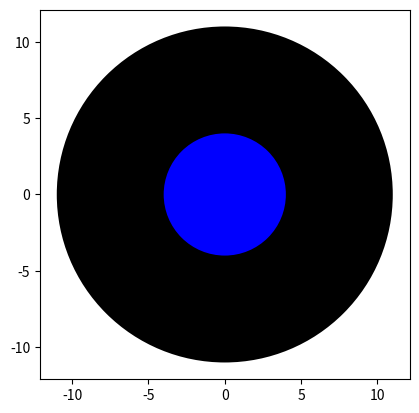

Reproduce this figure in Python.
# Exemplo 1:
  # lambda é uma palavra reservada no python
soma_1 = lambda x: x + 1 

print (soma_1(2))

# Mesmo exemplo sem usar função lambda
def soma_um (x):
  return x+1

print(soma_um(2))

# Exemplo 2:
soma = lambda x, y: x + y

print(soma(1,2))

# Mesmo exemplo sem usar função lambda

def soma_xy (x,y):
  return x+y

print(soma_xy(1,2))

# Exemplo 3:
L = [(1,2),(-2,4), (3,-1), (5,4), (3,10), (18,9), (-10,5)] # As tuplas '()' contém valores que não podem ser alterados
lista_ordenada = sorted(L) # Coloca em ordem crescente 
lista_ordenada_2 = sorted(L, key = lambda x:  x [1]) # coloca em ordem crescente a partir do segundo parametro (posição 1) da tupla
lista_ordenada_3 = sorted(L, key = lambda x:  sum(x)) # coloca em ordem a partir da soma dos valores das tuplas # outra forma => lambda x: x[0] + x[1]
lista_ordenada_4 = sorted(L, key = lambda x:  2*x[0] + 3*x[1]) # coloca em ordem a partir da somatória dos parâmetros com os pesos definidos

print(lista_ordenada)
print(lista_ordenada_2)
print(lista_ordenada_3)
print(lista_ordenada_4)

# Exemplo 4 (Map):
  # ele percorre linha por linha de uma lista, tupla, range... qualquer tipo que ela possa percorrer que trabalhara cada uma delas conforme função passada
  # pega cada valor do intervalo e usa um por um para fazer a conta, posso usar para trocar de maiscula por minuscula, troca caractere de algo ... 
  # Ele pega algo de uma lista e utiliza uma função para mapealo
  # substitui de certa forma um laço FOR ou WHILE

dominio = list(range(-10, 11)) # intervalo da direita é aberto , e quero sequencia de '-10, -9, ..., 9, 10'
imagem = map(lambda x: x**2 + 5*x + 6, dominio) 

print(list(imagem))

# Exemplo 5:
palavras = ['banana','maça','laranja','uva']
palavras_2 = map(lambda p: p.upper(), palavras) 

letras = map(lambda p: p[0], palavras)

# o mesmo exemplo sem usar o map
palavras_3 = []
for i in palavras:
  palavras_3.append(i.upper())

print(list(palavras_2))
print(list(palavras_3))
print(list(letras))

# Exemplo 6 (Filter)
  # Usada para realizar uma filtragem/limpeza
  # Pegar um subconjunto de uma lista, tupla ...
  # Pegar valores que começam com letra 'x'...
L2 = [1,2,3,4,5,6]
L2_filtrado = list(filter(lambda x: x>3, L2))
L2_par = list(filter(lambda x: x % 2 == 0, L2))

print(L2_filtrado)
print(L2_par)

# Exemplo 7 (Reduce)
  # Pega elemento por elemento e agrupa os valores
  # Reduz até haver apenas um elemento, ser um resultado escalar
from functools import reduce

L3 = list(range(1,6))
produto = reduce (lambda x,y,: x*y, L3)

print(produto)

# Exemplo 8 (Spoiler Pandas)

import pandas as pd

dados ={"Cidade": ["São Paulo", "Santo André", "São Caetano"],
        "População": [12252023, 718773, 160275],
        "Área":[1521.11, 174.840, 15.331]}

df = pd.DataFrame(data = dados)
df.head()

df['Densidade'] = df.apply(lambda x: x['População']/x['Área'], axis = 1)
df.head()

import matplotlib.pyplot as plt

class Circulo(object):
  
  def __init__ (self, raio = 1, cor = 'black'): # Construtor, quem dará vida ao meu objeto, é sempre definido por meio de
    self.raio = raio
    self.cor = cor
  def incrementaRaio (self,inc):
    self.raio += inc
  def retornaRaio(self):
    return self.raio
  def desenhaCirculo(self):
    plt.gca().add_patch(plt.Circle((0,0), radius = self.raio, fc = self.cor)) # plota circunferências a partir do raio atribuido
    plt.axis('scaled')
    plt.show()

c1 = Circulo(4,'blue')

print(c1.raio)
print(c1.cor)

c2 = Circulo()

print(c2.raio) # voltará os valores que foram definidos como padrão lá no construtor
print(c2.cor)

c2.incrementaRaio(10)
print(c2.raio)

c2.retornaRaio()

c2.desenhaCirculo()

c1.desenhaCirculo()

import matplotlib.pyplot as plt

class Retangulo(object):
  
  def __init__ (self, cor = 'red', base = 2, altura = 4, angulo = 90.0): # Construtor, quem dará vida ao meu objeto, é sempre definido por meio de
    self.cor = cor
    self.base = base
    self.altura = altura
    self.angulo = angulo
  def incrementaBase (self,inc):
    self.base += inc
  def incrementaAltura(self, inc):
    self.altura += inc
  def incrementaAngulo(self, inc):
    self.angulo += inc
  def desenhaRetangulo(self):
    plt.gca().add_patch(plt.Rectangle((0,0), width=self.base, height=self.altura, angle=self.angulo, color=self.cor))
    #plt.gca().add_patch(plt.Circle((0,0), radius = self.raio, fc = self.cor)) # plota circunferências a partir do raio atribuido
    plt.axis('scaled')
    plt.show()

r1 = Retangulo('blue',2,3,45)
r1.desenhaRetangulo()

